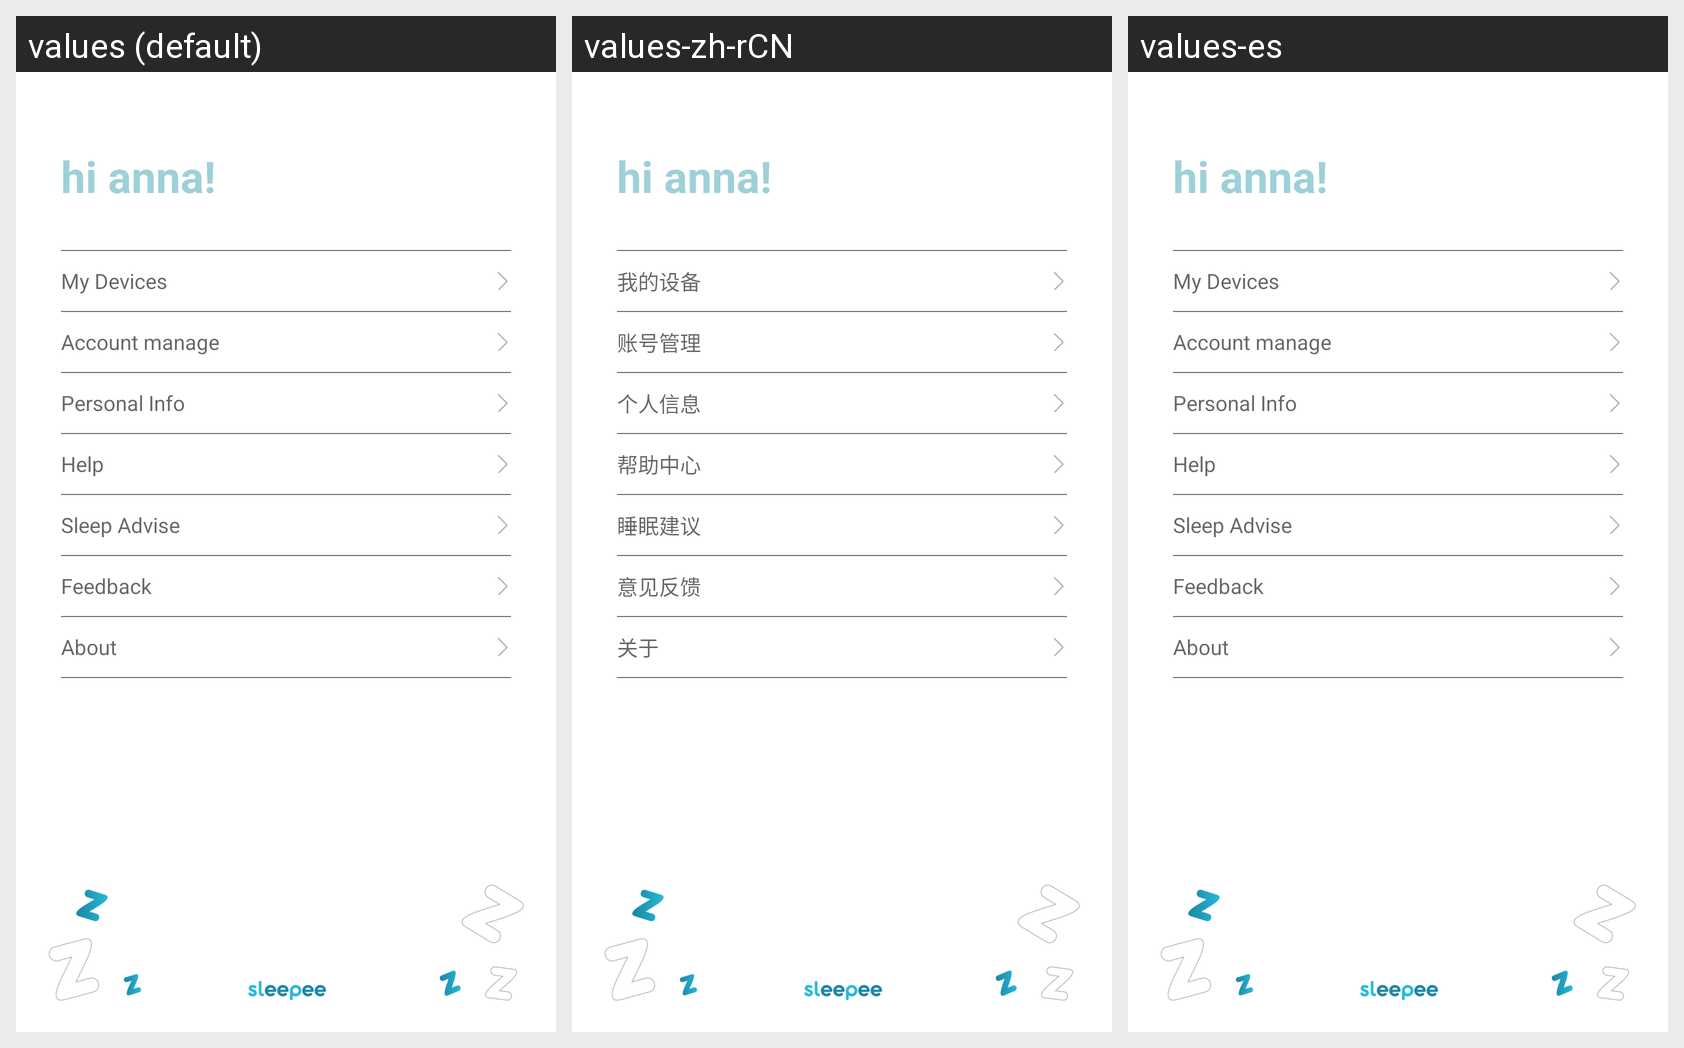

For this localized Android screen grid, give each drawn string resource with its value in every locale shown.
Android screen res/layout/fragment_person.xml rendered under 3 locales, left to right: values (default), values-zh-rCN, values-es. Device: Nexus 5 (rendered at 1080×1920; each locale shown at half size, 540×960, under a caption strip naming it); theme AppTheme.
Strings drawn on this screen, with the default value and each locale's value (text and hints the layout hard-codes, and strings that could not be matched under every locale, appear in the picture but are not listed):

myDevice
  values: My Devices
  values-zh-rCN: 我的设备
  values-es: My Devices

userInfo
  values: Account manage
  values-zh-rCN: 账号管理
  values-es: Account manage

personInfo
  values: Personal Info
  values-zh-rCN: 个人信息
  values-es: Personal Info

help
  values: Help
  values-zh-rCN: 帮助中心
  values-es: Help

advise
  values: Sleep Advise
  values-zh-rCN: 睡眠建议
  values-es: Sleep Advise

feedback
  values: Feedback
  values-zh-rCN: 意见反馈
  values-es: Feedback

about
  values: About
  values-zh-rCN: 关于
  values-es: About
